Run: headless pygame with SDL's dummy video driver; simulated clock (each Clock.tick advances the game by its frame time, no real sleeping); random seed 0; keys injected as events and as key.get_pressed() state; no mouse input.
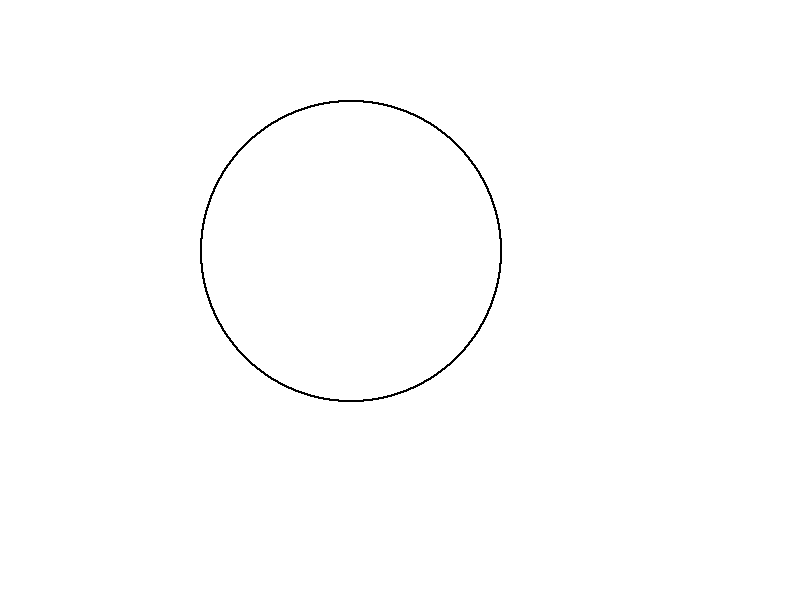
Frame 1 of 4 · flips 1–60 · no input
Frame 2 of 4 · flips 61–180 · tapped SPACE, RETURN · held RIGHT (→), D · screen unchanged from frame 1, image omitted
Frame 3 of 4 · flips 181–300 · held DOWN (↓), S · screen unchanged from frame 2, image omitted
Frame 4 of 4 · flips 301–420 · held LEFT (←), A, UP (↑), W · screen unchanged from frame 3, image omitted

The pygame program that drew these frames:

import pygame
import math
pygame.init()
pixel_size = 2
black = (255, 255, 255)
white = (0, 0, 0)
screen_width = 800
screen_height = 600
screen_display = pygame.display.set_mode((screen_width, screen_height))
screen_display.fill(black)
pygame.display.set_caption("Bresenham Circle")

def bresenham_circle(Cx, Cy, rad):
    screen_close = False
    while not screen_close:
        for event in pygame.event.get():
            if event.type == pygame.QUIT:
                screen_close = True

        x = 0
        y = rad
        d = 3 - 2*rad

        while x <= rad / math.sqrt(2):

            # O* - 45*
            pygame.draw.rect(screen_display, white, [Cx + y, Cy - x, pixel_size, pixel_size])
            # 45* - 90*
            pygame.draw.rect(screen_display, white, [Cx + x, Cy - y, pixel_size, pixel_size])
            # 90* - 135*
            pygame.draw.rect(screen_display, white, [Cx - x, Cy - y, pixel_size, pixel_size])
            # 135* - 180*
            pygame.draw.rect(screen_display, white, [Cx - y, Cy - x, pixel_size, pixel_size])
            # 180* - 225*
            pygame.draw.rect(screen_display, white, [Cx - y, Cy + x, pixel_size, pixel_size])
            # 225* - 270*
            pygame.draw.rect(screen_display, white, [Cx - x, Cy + y, pixel_size, pixel_size])
            # 270* - 315*
            pygame.draw.rect(screen_display, white, [Cx + x, Cy + y, pixel_size, pixel_size])
            # 315* - 360*
            pygame.draw.rect(screen_display, white, [Cx + y, Cy + x, pixel_size, pixel_size])

            if (d < 0):
                d = d + 4 * x + 6

            else:
                d = d + 4 * x - 4 * y + 10
                y -= 1

            x += 1

        pygame.display.update()

#driver code
x = 350
y = 250
r = 150
bresenham_circle(x, y, r)
pygame.quit()
